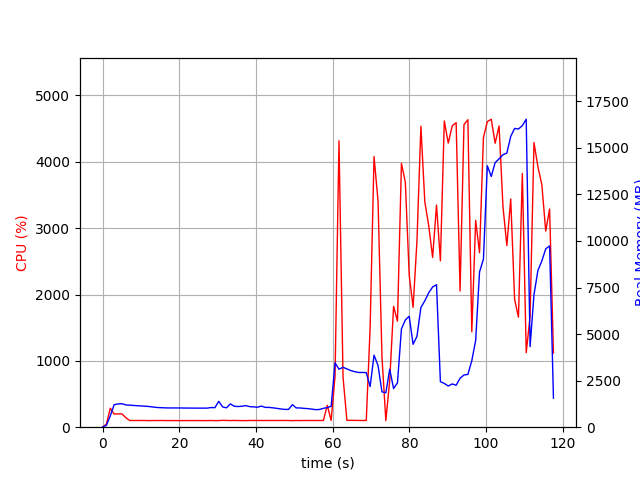

The table this chart was drawn from, first rows:
elapsed_time, nproc, cpu, mem_real, mem_virtual
3.719329833984375e-05, 1, 0.0, 6.383, 3185
1.007, 1, 46.6, 99.84, 771.1
2.015, 1, 285.8, 608, 4754
3.023, 1, 199.3, 1208, 5288
4.032, 1, 200.3, 1249, 5416
5.041, 1, 201.2, 1261, 5444
6.05, 1, 144.7, 1197, 5444
7.058, 1, 101.2, 1183, 5444
8.067, 1, 101.1, 1170, 5444
9.077, 1, 100.9, 1152, 5444
10.09, 1, 100.9, 1140, 5444
11.1, 1, 101.0, 1128, 5444
12.11, 1, 99.0, 1111, 5444
13.12, 1, 100.9, 1085, 5444
14.13, 1, 100.0, 1059, 5444
15.14, 1, 100.9, 1049, 5444
16.15, 1, 100.0, 1039, 5444
17.16, 1, 99.9, 1034, 5444
18.17, 1, 99.9, 1034, 5444
19.18, 1, 99.9, 1034, 5444
20.19, 1, 99.1, 1034, 5444
21.2, 1, 99.8, 1030, 5444
22.21, 1, 100.0, 1027, 5444
23.22, 1, 99.9, 1027, 5444
24.23, 1, 100.1, 1024, 5444
25.24, 1, 100.0, 1024, 5444
26.25, 1, 99.0, 1024, 5444
27.26, 1, 99.9, 1024, 5444
28.27, 1, 101.0, 1055, 5444
29.29, 1, 98.8, 1048, 5444
30.3, 1, 99.9, 1389, 5612
31.31, 1, 102.9, 1088, 5612
32.32, 1, 102.0, 1041, 5612
33.33, 1, 99.9, 1252, 5612
34.34, 1, 101.9, 1125, 5612
35.35, 1, 99.9, 1110, 5612
36.36, 1, 100.0, 1126, 5612
37.37, 1, 99.0, 1158, 5612
38.38, 1, 101.8, 1103, 5612
39.39, 1, 100.9, 1092, 5612
40.4, 1, 101.0, 1072, 5612
41.41, 1, 100.8, 1133, 5612
42.42, 1, 100.9, 1064, 5612
43.44, 1, 100.9, 1062, 5612
44.45, 1, 101.0, 1039, 5612
45.46, 1, 100.9, 1012, 5612
46.47, 1, 100.9, 979.1, 5612
47.48, 1, 101.9, 956, 5612
48.49, 1, 101.0, 956.1, 5612
49.5, 1, 98.9, 1211, 5612
50.51, 1, 100.8, 1035, 5612
51.52, 1, 99.9, 1033, 5612
52.53, 1, 101.0, 1010, 5612
53.54, 1, 100.9, 997.7, 5612
54.55, 1, 100.9, 971.7, 5612
55.56, 1, 100.9, 942.2, 5612
56.57, 1, 100.9, 952, 5612
57.58, 1, 101.0, 1015, 5612
58.59, 1, 329.6, 1050, 5736
59.61, 1, 101.8, 1126, 5961
... 57 more rows
